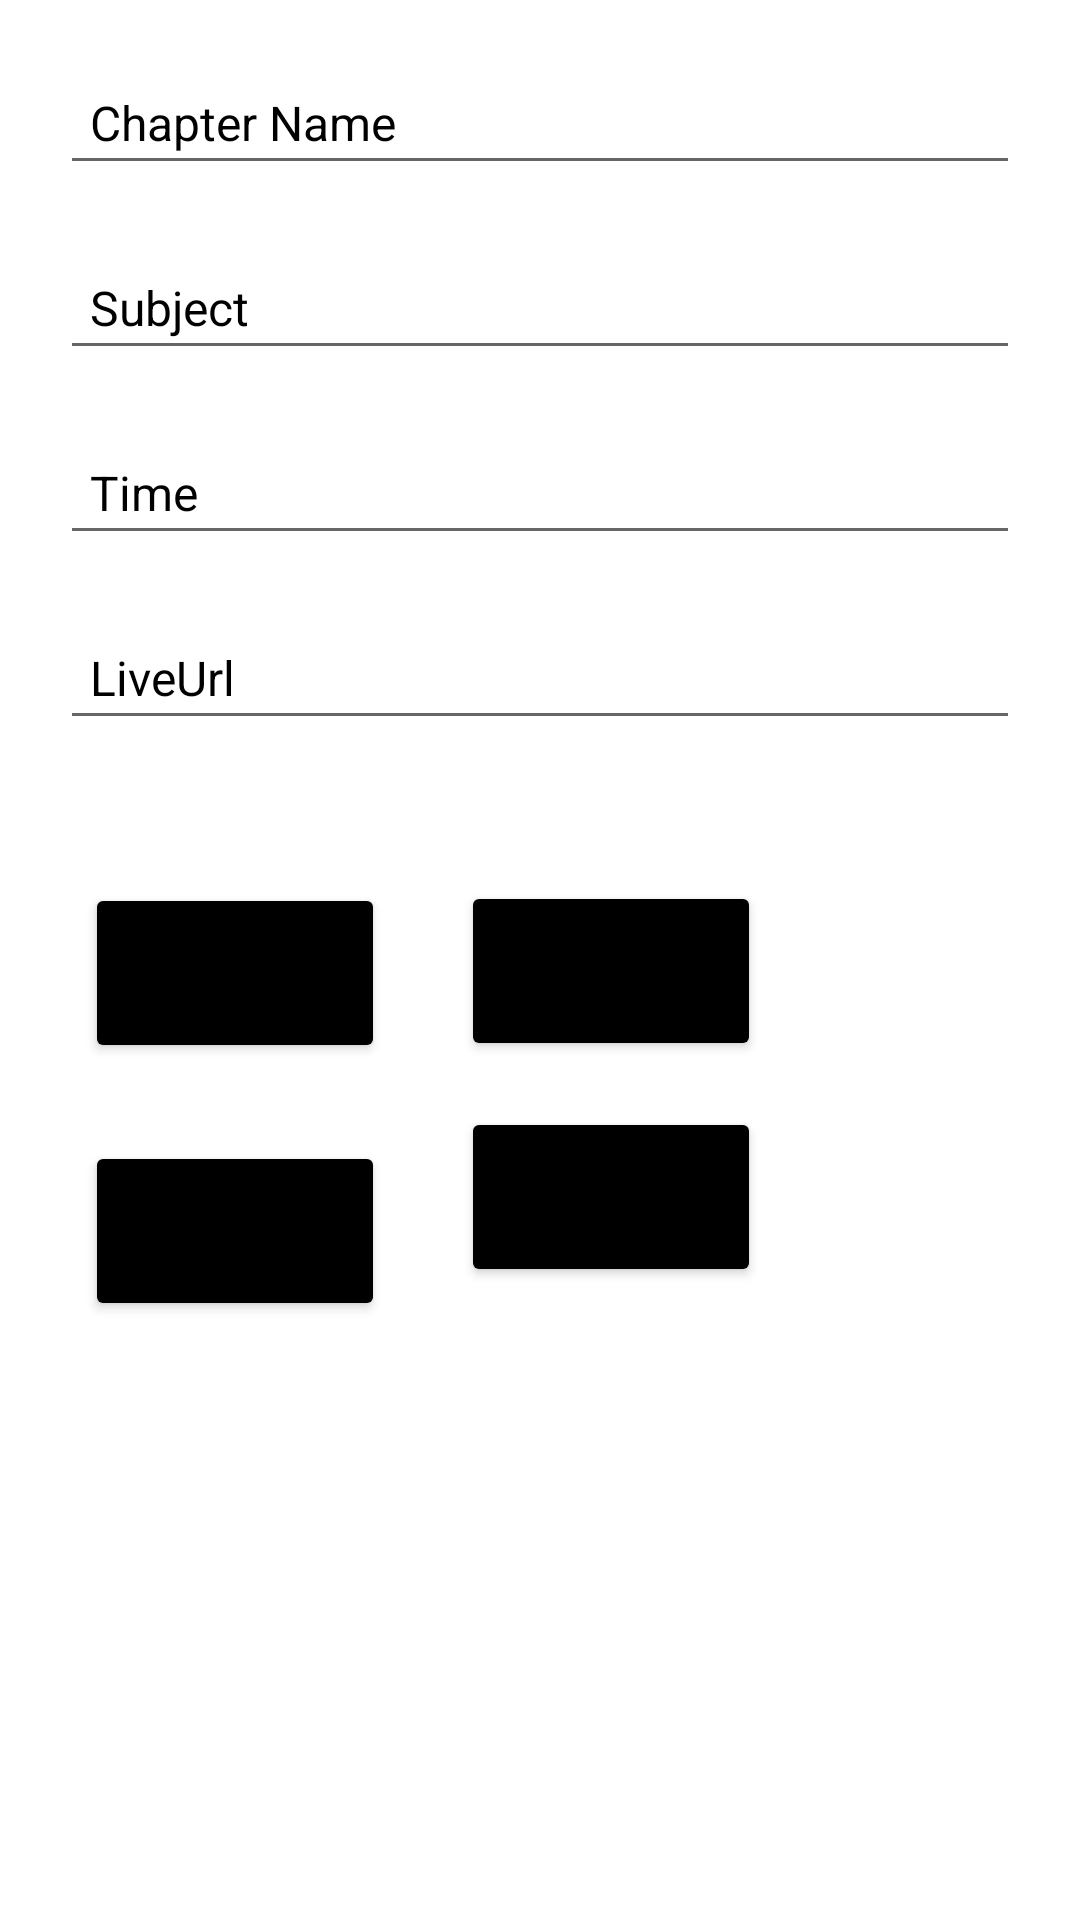

Produce the Android XML layout that renders to this screen, including the resource entries it uses.
<!-- AndroidManifest.xml: application theme Theme.EssanceAdmin -->
<!-- res/layout/fragment_live.xml -->
<?xml version="1.0" encoding="utf-8"?>
<androidx.constraintlayout.widget.ConstraintLayout xmlns:android="http://schemas.android.com/apk/res/android"
    xmlns:tools="http://schemas.android.com/tools"
    android:layout_width="match_parent"
    android:layout_height="match_parent"
    xmlns:app="http://schemas.android.com/apk/res-auto"
    tools:context=".Live">
    <EditText
        android:id="@+id/title"
        android:layout_width="match_parent"
        android:layout_height="wrap_content"
        android:layout_margin="20dp"
        android:hint="@string/Chapter"
        android:padding="10dp"
        android:textColor="@color/black"
        android:textColorHint="@color/black"
        android:textSize="16sp"
        android:inputType="textPersonName"
        app:layout_constraintBottom_toBottomOf="parent"
        app:layout_constraintEnd_toEndOf="parent"
        app:layout_constraintHorizontal_bias="0.0"
        app:layout_constraintStart_toStartOf="parent"
        app:layout_constraintTop_toTopOf="parent"
        app:layout_constraintVertical_bias="0.0" />

    <EditText
        android:id="@+id/subject"
        android:layout_width="match_parent"
        android:layout_height="wrap_content"
        android:layout_margin="20dp"
        android:hint="@string/subject"
        android:inputType="text"
        android:padding="10dp"
        android:textColor="@color/black"
        android:textColorHint="@color/black"
        android:textSize="16sp"
        app:layout_constraintBottom_toBottomOf="parent"
        app:layout_constraintEnd_toEndOf="parent"
        app:layout_constraintHorizontal_bias="1.0"
        app:layout_constraintStart_toStartOf="parent"
        app:layout_constraintTop_toBottomOf="@+id/title"
        app:layout_constraintVertical_bias="0.0" />

    <EditText
        android:id="@+id/time"
        android:layout_width="match_parent"
        android:layout_height="wrap_content"
        android:layout_margin="20dp"
        android:hint="@string/time"
        android:inputType="text"
        android:padding="10dp"
        android:textColor="@color/black"
        android:textColorHint="@color/black"
        android:textSize="16sp"
        app:layout_constraintBottom_toBottomOf="parent"
        app:layout_constraintEnd_toEndOf="parent"
        app:layout_constraintHorizontal_bias="1.0"
        app:layout_constraintStart_toStartOf="parent"
        app:layout_constraintTop_toBottomOf="@+id/subject"
        app:layout_constraintVertical_bias="0.0" />

    <EditText
        android:id="@+id/vidurl"
        android:layout_width="match_parent"
        android:layout_height="wrap_content"
        android:layout_margin="20dp"
        android:hint="@string/liveurl"
        android:inputType="text"
        android:padding="10dp"
        android:textColor="@color/black"
        android:textColorHint="@color/black"
        android:textSize="16sp"
        app:layout_constraintBottom_toBottomOf="parent"
        app:layout_constraintEnd_toEndOf="parent"
        app:layout_constraintHorizontal_bias="1.0"
        app:layout_constraintStart_toStartOf="parent"
        app:layout_constraintTop_toBottomOf="@+id/time"
        app:layout_constraintVertical_bias="0.0" />

    <Button
        android:backgroundTint="@color/black"
        android:id="@+id/getData"
        android:layout_width="100dp"
        android:layout_height="60dp"
        android:text="@string/get"
        app:layout_constraintBottom_toBottomOf="parent"
        app:layout_constraintEnd_toEndOf="parent"
        app:layout_constraintHorizontal_bias="0.109"
        app:layout_constraintStart_toStartOf="parent"
        app:layout_constraintTop_toBottomOf="@+id/vidurl"
        app:layout_constraintVertical_bias="0.143" />

    <Button
        android:id="@+id/create"
        android:backgroundTint="@color/black"
        android:layout_width="100dp"
        android:layout_height="60dp"
        android:text="@string/create"
        app:layout_constraintBottom_toBottomOf="parent"
        app:layout_constraintEnd_toEndOf="parent"
        app:layout_constraintHorizontal_bias="0.109"
        app:layout_constraintStart_toStartOf="parent"
        app:layout_constraintTop_toBottomOf="@+id/getData"
        app:layout_constraintVertical_bias="0.115" />

    <Button
        android:id="@+id/update"
        android:layout_width="100dp"
        android:layout_height="60dp"
        android:backgroundTint="@color/black"
        android:text="@string/update"
        app:layout_constraintBottom_toBottomOf="parent"
        app:layout_constraintEnd_toEndOf="parent"
        app:layout_constraintHorizontal_bias="0.591"
        app:layout_constraintStart_toStartOf="parent"
        app:layout_constraintTop_toBottomOf="@+id/vidurl"
        app:layout_constraintVertical_bias="0.367" />

    <Button
        android:id="@+id/uploadImg"
        android:layout_width="100dp"
        android:layout_height="60dp"
        android:backgroundTint="@color/black"
        android:text="@string/upload"
        app:layout_constraintBottom_toBottomOf="parent"
        app:layout_constraintEnd_toEndOf="parent"
        app:layout_constraintHorizontal_bias="0.591"
        app:layout_constraintStart_toStartOf="parent"
        app:layout_constraintTop_toBottomOf="@+id/vidurl"
        app:layout_constraintVertical_bias="0.141" />


</androidx.constraintlayout.widget.ConstraintLayout>
<!-- resources referenced by this layout -->
<resources>
  <color name="black">#FF000000</color>
  <string name="Chapter">Chapter Name</string>
  <string name="create">Create</string>
  <string name="get">Get</string>
  <string name="liveurl">LiveUrl</string>
  <string name="subject">Subject</string>
  <string name="time">Time</string>
  <string name="update">Delete</string>
  <string name="upload">Upload Img</string>
  <style name="Theme.EssanceAdmin" parent="Theme.MaterialComponents.DayNight.DarkActionBar">
          
          <item name="colorPrimary">@color/purple_500</item>
          <item name="colorPrimaryVariant">@color/purple_700</item>
          <item name="colorOnPrimary">@color/white</item>
          
          <item name="colorSecondary">@color/teal_200</item>
          <item name="colorSecondaryVariant">@color/teal_700</item>
          <item name="colorOnSecondary">@color/black</item>
          
          <item name="android:statusBarColor" tools:targetApi="l">?attr/colorPrimaryVariant</item>
          
      </style>
  <color name="purple_500">#FF6200EE</color>
  <color name="purple_700">#FF3700B3</color>
  <color name="white">#FFFFFFFF</color>
  <color name="teal_200">#FF03DAC5</color>
  <color name="teal_700">#FF018786</color>
</resources>
